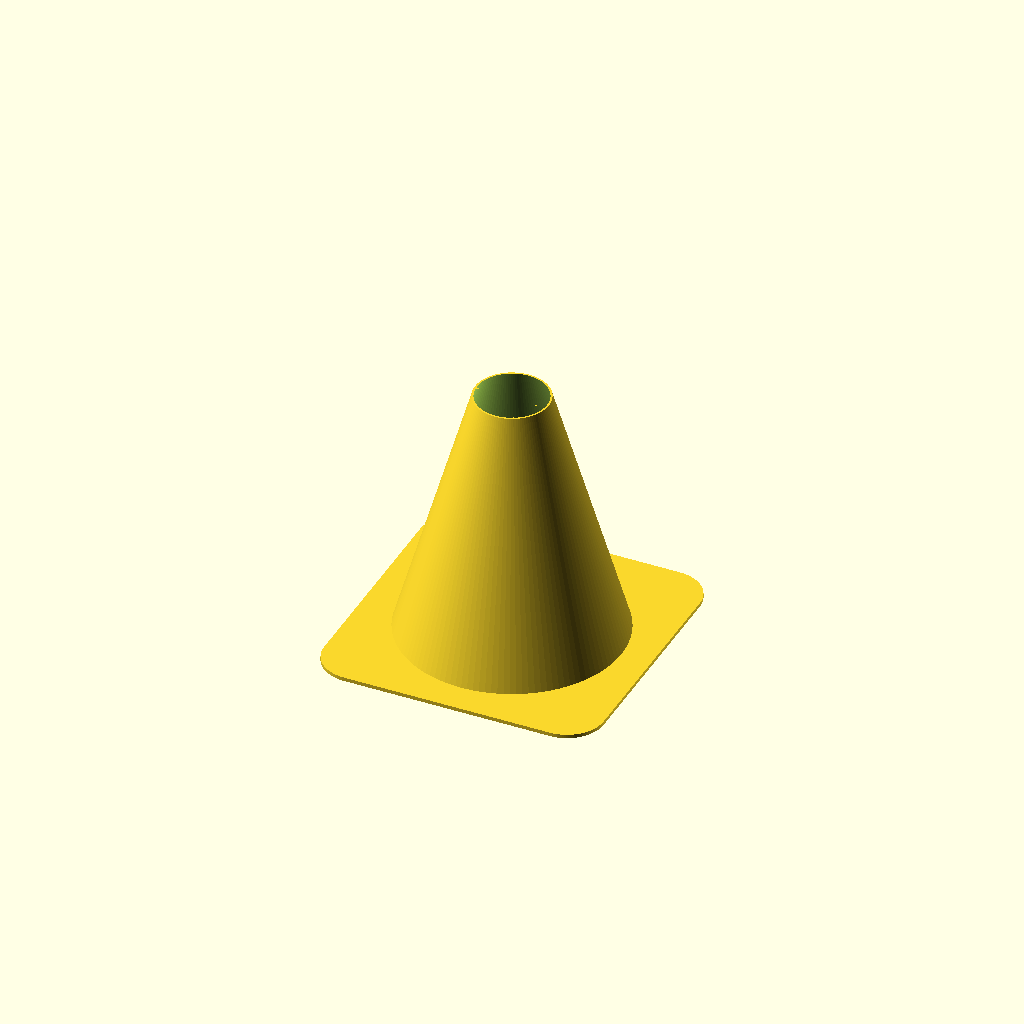
Cell 1 — every parameter at its default value.
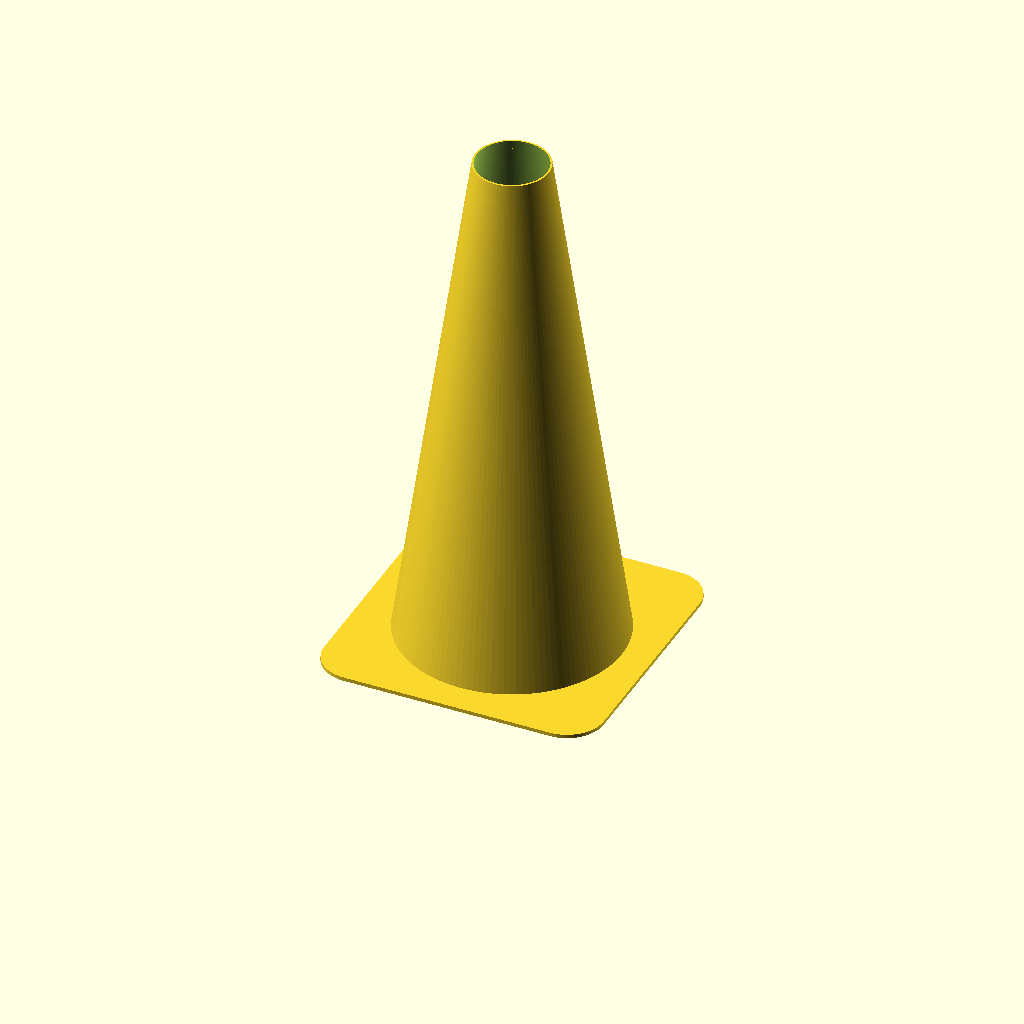
Cell 2: cone_height = 140 (everything else at default).
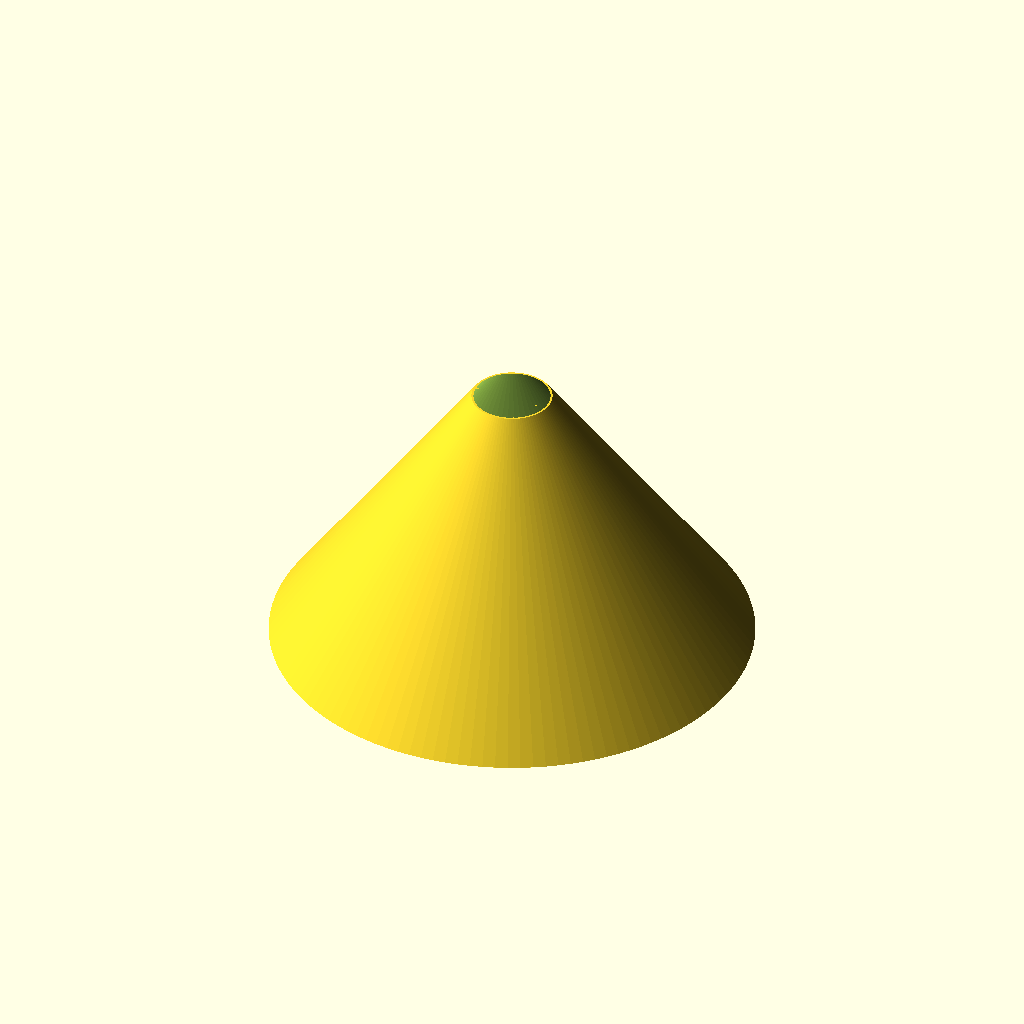
Cell 3 — cone_base_diameter set to 120, the other parameters unchanged.
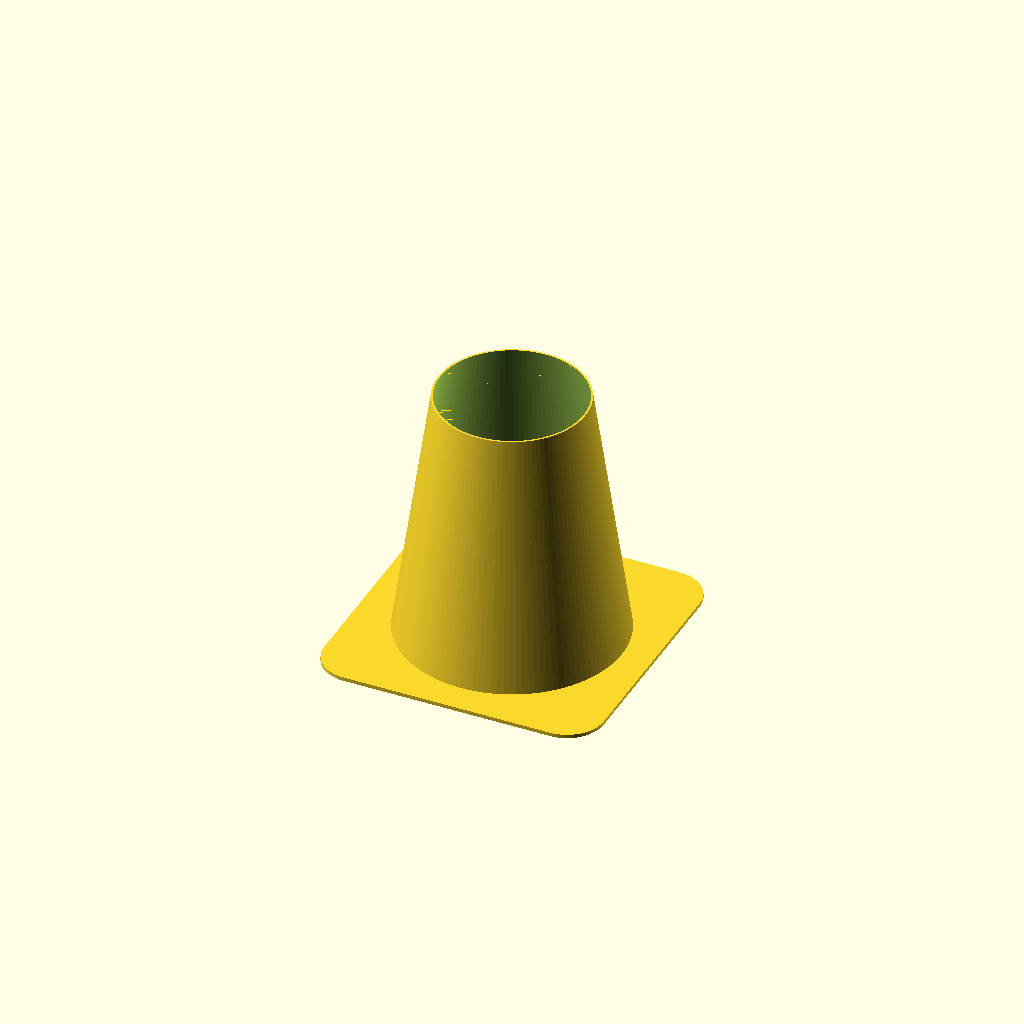
Cell 4: cone_tip_diameter = 40 (everything else at default).
One fixed orthographic camera (rotation 55°, 0°, 25°; colour scheme Cornfield) for every cell.
Source of the model, inputs/thingiverse/files/thing-3052917/files/Parametric-Traffic-Cone.scad:
// V2: Parametric Traffic Cone by bikecyclist: https://www.thingiverse.com/thing:3052917
// V1: Traffic Cone by felixstdp: https://www.thingiverse.com/thing:1260767

//Height of the Traffic Cone
cone_height = 70;

//Diameter at the Base
cone_base_diameter = 60;

//Diameter at the Top
cone_tip_diameter = 20;     

//Wall Thickness
cone_wall = 0.5;            

//Height of the Square Base
base_height = 1; 

//Edge Length of the Square Base
base_edge = 76;

//Corner Radius of the Square Base
base_corner_radius = 10;

//Number of Facets. Try 4 for a diamond cone! :-D
$fn=120;

//Parameter to ensure proper meshing, normally no need to change it
epsilon = 0.01;

difference()
{
    union()
    {
        linear_extrude (base_height)
            hull ()
                for (i = [-1, 1])
                   for (j = [-1, 1])
                        translate([i * (base_edge/2 - base_corner_radius), j * (base_edge/2 - base_corner_radius),0])
                            circle(r = base_corner_radius);
                   
        cylinder (d1 = cone_base_diameter, d2 = cone_tip_diameter, h = cone_height);
    }
    
    translate([0,0,-epsilon])
        cylinder(d1 = cone_base_diameter - 2 * cone_wall, d2 = cone_tip_diameter - 2 * cone_wall, h = cone_height + 2 * epsilon);
}
Customizer parameters (derived from the source; name, type, default, range or options):
cone_height: number, default 70
cone_base_diameter: number, default 60
cone_tip_diameter: number, default 20
cone_wall: number, default 0.5
base_height: number, default 1
base_edge: number, default 76
base_corner_radius: number, default 10
epsilon: number, default 0.01
